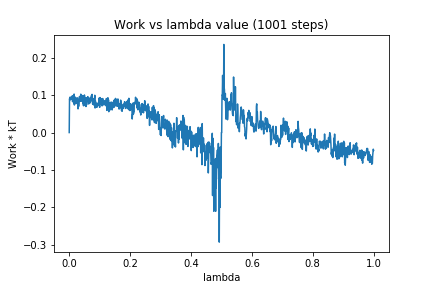

Source data for this figure (header and first rows):
0, 0.0
1, 0.09074
2, 0.08737
3, 0.09521
4, 0.08852
5, 0.09244
6, 0.09391
7, 0.08896
8, 0.0941
9, 0.08974
10, 0.09837
11, 0.08268
12, 0.09436
13, 0.08584
14, 0.09853
15, 0.07863
16, 0.1032
17, 0.07382
18, 0.09609
19, 0.0813
20, 0.08633
21, 0.0887
22, 0.07746
23, 0.09143
24, 0.09245
25, 0.09109
26, 0.08945
27, 0.09286
28, 0.08799
29, 0.06346
30, 0.08699
31, 0.07002
32, 0.08176
33, 0.09378
34, 0.09682
35, 0.08828
36, 0.08944
37, 0.0839
38, 0.1029
39, 0.09027
40, 0.08582
41, 0.08857
42, 0.08377
43, 0.08479
44, 0.09915
45, 0.07739
46, 0.09464
47, 0.07169
48, 0.09173
49, 0.08377
50, 0.1007
51, 0.08824
52, 0.09398
53, 0.07161
54, 0.08765
55, 0.06979
56, 0.09188
57, 0.07404
58, 0.09317
59, 0.0929
60, 0.0865
... 940 more rows
